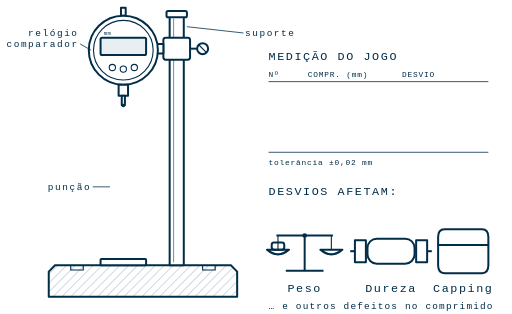
t = 0.00 s
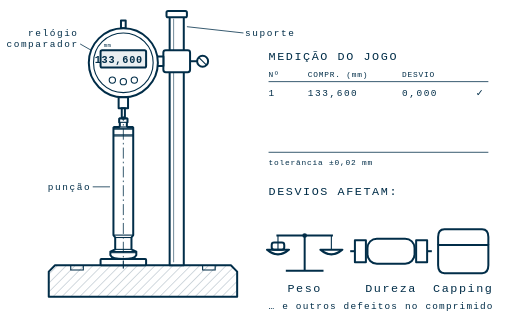
t = 1.21 s
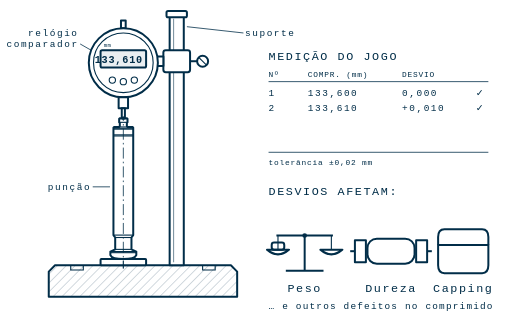
t = 2.64 s
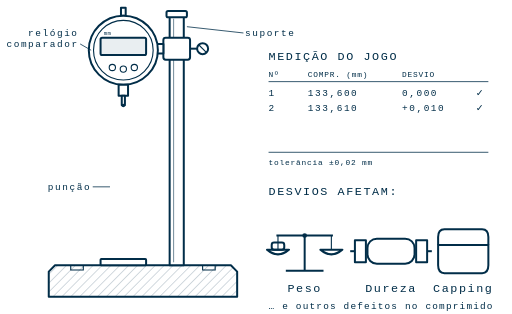
t = 3.98 s
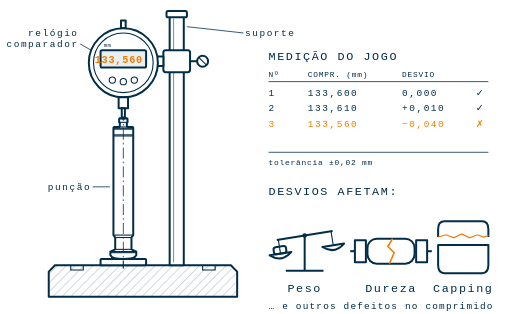
t = 5.35 s
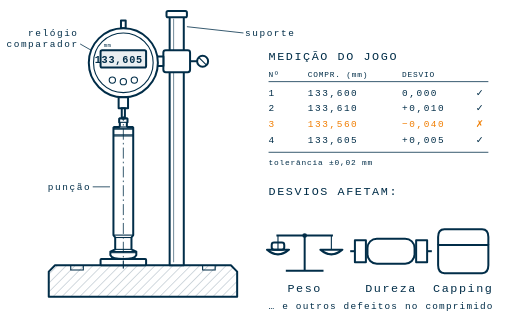
t = 6.43 s

The animated SVG that drew these frames (rendered in a browser with its animation timeline set to each time). Animation: 15 SMIL elements (animate=11,animateTransform=4); one cycle of 8.00 s, repeats indefinitely.

<svg xmlns="http://www.w3.org/2000/svg" viewBox="-12 20 652 400" width="1304" height="800">
  <title>Dimensionamento de Punções e Matrizes</title>
  <style>
    svg { background: #ffffff; }
    .p:not([fill]), .t:not([fill]) { fill: none; }
    .p  { stroke: #012D48; stroke-width: 2; stroke-linejoin: round; vector-effect: non-scaling-stroke; }
    .t  { stroke: #012D48; stroke-width: 1.1; vector-effect: non-scaling-stroke; }
    .c  { fill: none; stroke: #012D48; stroke-width: 1; stroke-dasharray: 14 4 2 4; }
    .d  { fill: none; stroke: #012D48; stroke-width: 1; }
    .acc { stroke: #F07D00; }
    text { font-family: "Consolas", "Courier New", monospace; fill: #012D48; letter-spacing: 2px; }
    .lbl { font-size: 15px; }
    .sm  { font-size: 12px; letter-spacing: 1.5px; }
    .xs  { font-size: 10px; letter-spacing: 1px; }
    .lcd { font-size: 13px; letter-spacing: 1px; font-weight: bold; }
    .or  { fill: #F07D00; }
  </style>
  <defs>
    <pattern id="hatch" width="8" height="8" patternUnits="userSpaceOnUse" patternTransform="rotate(45)">
      <line x1="0" y1="0" x2="0" y2="8" stroke="#012D48" stroke-width="1" opacity=".45"/>
    </pattern>
  </defs>

  <!-- ===== Suporte: base, coluna ===== -->
  <path class="p" fill="url(#hatch)" d="M50,398 L50,366 L58,358 L282,358 L290,366 L290,398 Z"/>
  <path class="t" d="M78,358 L78,364 L94,364 L94,358 M246,358 L246,364 L262,364 L262,358"/>
  <rect x="204" y="40" width="18" height="318" class="p" fill="#fff"/>
  <line x1="209" y1="44" x2="209" y2="354" class="t" opacity=".5"/>
  <rect x="200" y="34" width="26" height="8" rx="2" class="p" fill="#fff"/>
  <!-- mesa de apoio -->
  <rect x="116" y="350" width="58" height="8" rx="1" class="p" fill="#fff"/>

  <!-- ===== Punção em pé (cabeça apoiada, ponta para cima) ===== -->
  <g opacity="1">
    <animate attributeName="opacity" dur="8s" repeatCount="indefinite" keyTimes="0;0.0187;0.2188;0.2375;0.25;0.2687;0.4688;0.4875;0.5;0.5188;0.7188;0.7375;0.75;0.7688;0.9688;0.9875;1" values="0;1;1;0;0;1;1;0;0;1;1;0;0;1;1;0;0" />
    <g>
      <animateTransform attributeName="transform" type="translate" dur="8s" repeatCount="indefinite" keyTimes="0;0.0187;0.2188;0.2375;0.25;0.2687;0.4688;0.4875;0.5;0.5188;0.7188;0.7375;0.75;0.7688;0.9688;0.9875;1" values="-24 0;0 0;0 0;24 0;-24 0;0 0;0 0;24 0;-24 0;0 0;0 0;24 0;-24 0;0 0;0 0;24 0;-24 0" />
      <line x1="145" y1="160" x2="145" y2="362" class="c"/>
      <g transform="translate(194.28 96.32) scale(0.28) rotate(90)">
        <path class="p" fill="#fff" d="M265,161 L268,157 L284,157 L287,160 L299,160 Q305,160 305,152 L305,134 L308,131
      L797,131 L808,139 L862,139 L872,117 L888,117 Q906,124 906,176
      Q906,228 888,235 L872,235 L862,213 L808,213 L797,221 L308,221 L305,218
      L305,200 Q305,192 299,192 L287,192 L284,195 L268,195 L265,191 Z"/>
        <line x1="268" y1="157" x2="268" y2="195" class="t"/>
        <line x1="284" y1="157" x2="284" y2="195" class="t"/>
        <line x1="305" y1="134" x2="305" y2="218" class="t"/>
        <line x1="311" y1="131" x2="311" y2="221" class="t"/>
        <line x1="315" y1="131" x2="315" y2="221" class="t"/>
        <line x1="341" y1="131" x2="341" y2="221" class="t"/>
        <line x1="346" y1="131" x2="346" y2="221" class="t"/>
        <line x1="797" y1="131" x2="797" y2="221" class="t"/>
        <line x1="808" y1="139" x2="808" y2="213" class="t"/>
        <line x1="862" y1="139" x2="862" y2="213" class="t"/>
        <line x1="872" y1="117" x2="872" y2="235" class="t"/>
        <line x1="877" y1="117" x2="877" y2="235" class="t"/>
      </g>
      <line x1="145" y1="160" x2="145" y2="362" class="c"/>
    </g>
  </g>

  <!-- ===== Relógio comparador digital no braço (sobe e desce) ===== -->
  <g>
    <animateTransform attributeName="transform" type="translate" dur="8s" repeatCount="indefinite" keyTimes="0;0.0437;0.1875;0.2188;0.25;0.2938;0.4375;0.4688;0.5;0.5437;0.6875;0.7188;0.75;0.7937;0.9375;0.9688;1" values="0 -16;0 0;0 0;0 -16;0 -16;0 0;0 0;0 -16;0 -16;0 0;0 0;0 -16;0 -16;0 0;0 0;0 -16;0 -16" calcMode="spline" keySplines=".45 0 .55 1;.45 0 .55 1;.45 0 .55 1;.45 0 .55 1;.45 0 .55 1;.45 0 .55 1;.45 0 .55 1;.45 0 .55 1;.45 0 .55 1;.45 0 .55 1;.45 0 .55 1;.45 0 .55 1;.45 0 .55 1;.45 0 .55 1;.45 0 .55 1;.45 0 .55 1"/>
    <!-- trava na coluna + manípulo -->
    <rect x="196" y="84" width="34" height="28" rx="3" class="p" fill="#fff"/>
    <line x1="230" y1="98" x2="240" y2="98" class="p"/>
    <circle cx="246" cy="98" r="7" class="p" fill="#fff"/>
    <line x1="241" y1="93" x2="251" y2="103" class="t"/>
    <!-- braço -->
    <rect x="186" y="92" width="10" height="12" class="p" fill="#fff"/>
    <!-- haste superior do apalpador -->
    <rect x="142" y="46" width="6" height="10" class="p" fill="#fff"/>
    <!-- corpo do relógio -->
    <circle cx="145" cy="100" r="44" class="p" fill="#fff"/>
    <circle cx="145" cy="100" r="38" class="t"/>
    <rect x="116" y="84" width="58" height="22" rx="2" class="p" fill="#E9EEF1"/>
    <text x="120" y="80" class="xs" style="font-size:7px;letter-spacing:.5px">mm</text>
    <text x="170" y="100" class="lcd" text-anchor="end" opacity="0">133,600<animate attributeName="opacity" dur="8s" repeatCount="indefinite" keyTimes="0;0.0437;0.1875" values="0;1;0" calcMode="discrete"/></text>
    <text x="170" y="100" class="lcd" text-anchor="end" opacity="0">133,610<animate attributeName="opacity" dur="8s" repeatCount="indefinite" keyTimes="0;0.2938;0.4375" values="0;1;0" calcMode="discrete"/></text>
    <text x="170" y="100" class="lcd or" text-anchor="end" opacity="0">133,560<animate attributeName="opacity" dur="8s" repeatCount="indefinite" keyTimes="0;0.5437;0.6875" values="0;1;0" calcMode="discrete"/></text>
    <text x="170" y="100" class="lcd" text-anchor="end" opacity="0">133,605<animate attributeName="opacity" dur="8s" repeatCount="indefinite" keyTimes="0;0.7937;0.9375" values="0;1;0" calcMode="discrete"/></text>
    <circle cx="131" cy="122" r="4" class="t"/>
    <circle cx="145" cy="124" r="4" class="t"/>
    <circle cx="159" cy="122" r="4" class="t"/>
    <!-- haste e apalpador -->
    <rect x="139" y="144" width="12" height="14" class="p" fill="#fff"/>
    <rect x="143" y="158" width="4" height="12" class="p" fill="#fff"/>
    <circle cx="145" cy="170.5" r="2.2" fill="#012D48"/>
  </g>

  <!-- rótulos -->
  <g class="sm" style="letter-spacing:1px">
    <text x="88" y="66" text-anchor="end">relógio</text>
    <text x="88" y="80" text-anchor="end">comparador</text>
    <line x1="90" y1="76" x2="104" y2="84" class="d"/>
    <text x="104" y="262" text-anchor="end">punção</text>
    <line x1="106" y1="258" x2="128" y2="258" class="d"/>
    <text x="300" y="66">suporte</text>
    <line x1="298" y1="62" x2="226" y2="54" class="d"/>
  </g>

  <!-- ===== Registro das medições ===== -->
  <text x="330" y="96" class="lbl">MEDIÇÃO DO JOGO</text>
  <g class="sm">
    <text x="330" y="118" class="xs">Nº</text>
    <text x="380" y="118" class="xs">COMPR. (mm)</text>
    <text x="500" y="118" class="xs">DESVIO</text>
    <line x1="330" y1="124" x2="610" y2="124" class="d"/>
    <g opacity="0"><animate attributeName="opacity" dur="8s" repeatCount="indefinite" keyTimes="0;0.0437" values="0;1" calcMode="discrete"/>
      <text x="330" y="142">1</text>
      <text x="380" y="142">133,600</text>
      <text x="500" y="142">0,000</text>
      <text x="606" y="142" text-anchor="end">✓</text>
    </g>
    <g opacity="0"><animate attributeName="opacity" dur="8s" repeatCount="indefinite" keyTimes="0;0.2938" values="0;1" calcMode="discrete"/>
      <text x="330" y="162">2</text>
      <text x="380" y="162">133,610</text>
      <text x="500" y="162">+0,010</text>
      <text x="606" y="162" text-anchor="end">✓</text>
    </g>
    <g opacity="0"><animate attributeName="opacity" dur="8s" repeatCount="indefinite" keyTimes="0;0.5437" values="0;1" calcMode="discrete"/>
      <text x="330" y="182" class="or">3</text>
      <text x="380" y="182" class="or">133,560</text>
      <text x="500" y="182" class="or">−0,040</text>
      <text x="606" y="182" text-anchor="end" class="or">✗</text>
    </g>
    <g opacity="0"><animate attributeName="opacity" dur="8s" repeatCount="indefinite" keyTimes="0;0.7937" values="0;1" calcMode="discrete"/>
      <text x="330" y="202">4</text>
      <text x="380" y="202">133,605</text>
      <text x="500" y="202">+0,005</text>
      <text x="606" y="202" text-anchor="end">✓</text>
    </g>
    <line x1="330" y1="214" x2="610" y2="214" class="d"/>
    <text x="330" y="230" class="xs">tolerância ±0,02 mm</text>
  </g>

  <!-- ===== Impactos dos desvios ===== -->
  <text x="330" y="268" class="lbl">DESVIOS AFETAM:</text>

  <!-- Peso -->
  <g transform="translate(376 20)">
    <line x1="0" y1="300" x2="0" y2="345" class="p"/>
    <line x1="-24" y1="345" x2="24" y2="345" class="p"/>
    <g>
      <animateTransform attributeName="transform" type="rotate" dur="8s" repeatCount="indefinite" keyTimes="0;0.525;0.5563;0.7063;0.7375;1" values="0 0 300;0 0 300;-9 0 300;-9 0 300;0 0 300;0 0 300" />
      <line x1="-36" y1="300" x2="36" y2="300" class="p"/>
      <line x1="-34" y1="300" x2="-34" y2="318" class="t"/>
      <line x1="34" y1="300" x2="34" y2="318" class="t"/>
      <path d="M-48,318 Q-34,330 -20,318 Z" class="p"/>
      <path d="M20,318 Q34,330 48,318 Z" class="p"/>
      <rect x="-42" y="309" width="16" height="9" rx="3" class="p"/>
    </g>
    <circle cx="0" cy="300" r="3" fill="#012D48"/>
    <text x="0" y="372" class="lbl" text-anchor="middle">Peso</text>
  </g>

  <!-- Dureza -->
  <g transform="translate(486 20)">
    <rect x="-46" y="306" width="14" height="28" class="p"/>
    <rect x="32" y="306" width="14" height="28" class="p"/>
    <line x1="-46" y1="320" x2="-52" y2="320" class="p"/>
    <line x1="46" y1="320" x2="52" y2="320" class="p"/>
    <rect x="-30" y="304" width="60" height="32" rx="12" class="p"/>
    <path d="M2,304 L-4,314 L4,322 L-2,336" class="acc" fill="none" stroke-width="2" opacity="0">
      <animate attributeName="opacity" dur="8s" repeatCount="indefinite" keyTimes="0;0.5437;0.7188" values="0;1;0" calcMode="discrete"/>
    </path>
    <text x="0" y="372" class="lbl" text-anchor="middle">Dureza</text>
  </g>

  <!-- Capping -->
  <g transform="translate(578 20)">
    <path class="p" d="M-32,312 L32,312 L32,338 Q32,348 24,348 L-24,348 Q-32,348 -32,338 Z"/>
    <g>
      <path class="p" d="M-32,312 L-32,302 Q-32,292 -24,292 L24,292 Q32,292 32,302 L32,312"/>
      <path class="t acc" d="M-32,312 L-22,309 L-12,313 L-2,308 L8,313 L18,309 L26,312 L32,310" opacity="0">
        <animate attributeName="opacity" dur="8s" repeatCount="indefinite" keyTimes="0;0.5437;0.7188" values="0;1;0" calcMode="discrete"/>
      </path>
      <animateTransform attributeName="transform" type="translate" dur="8s" repeatCount="indefinite" keyTimes="0;0.525;0.5563;0.7063;0.7375;1" values="0 0;0 0;0 -10;0 -10;0 0;0 0" />
    </g>
    <text x="0" y="372" class="lbl" text-anchor="middle">Capping</text>
  </g>

  <text x="330" y="414" class="sm">… e outros defeitos no comprimido</text>
</svg>
